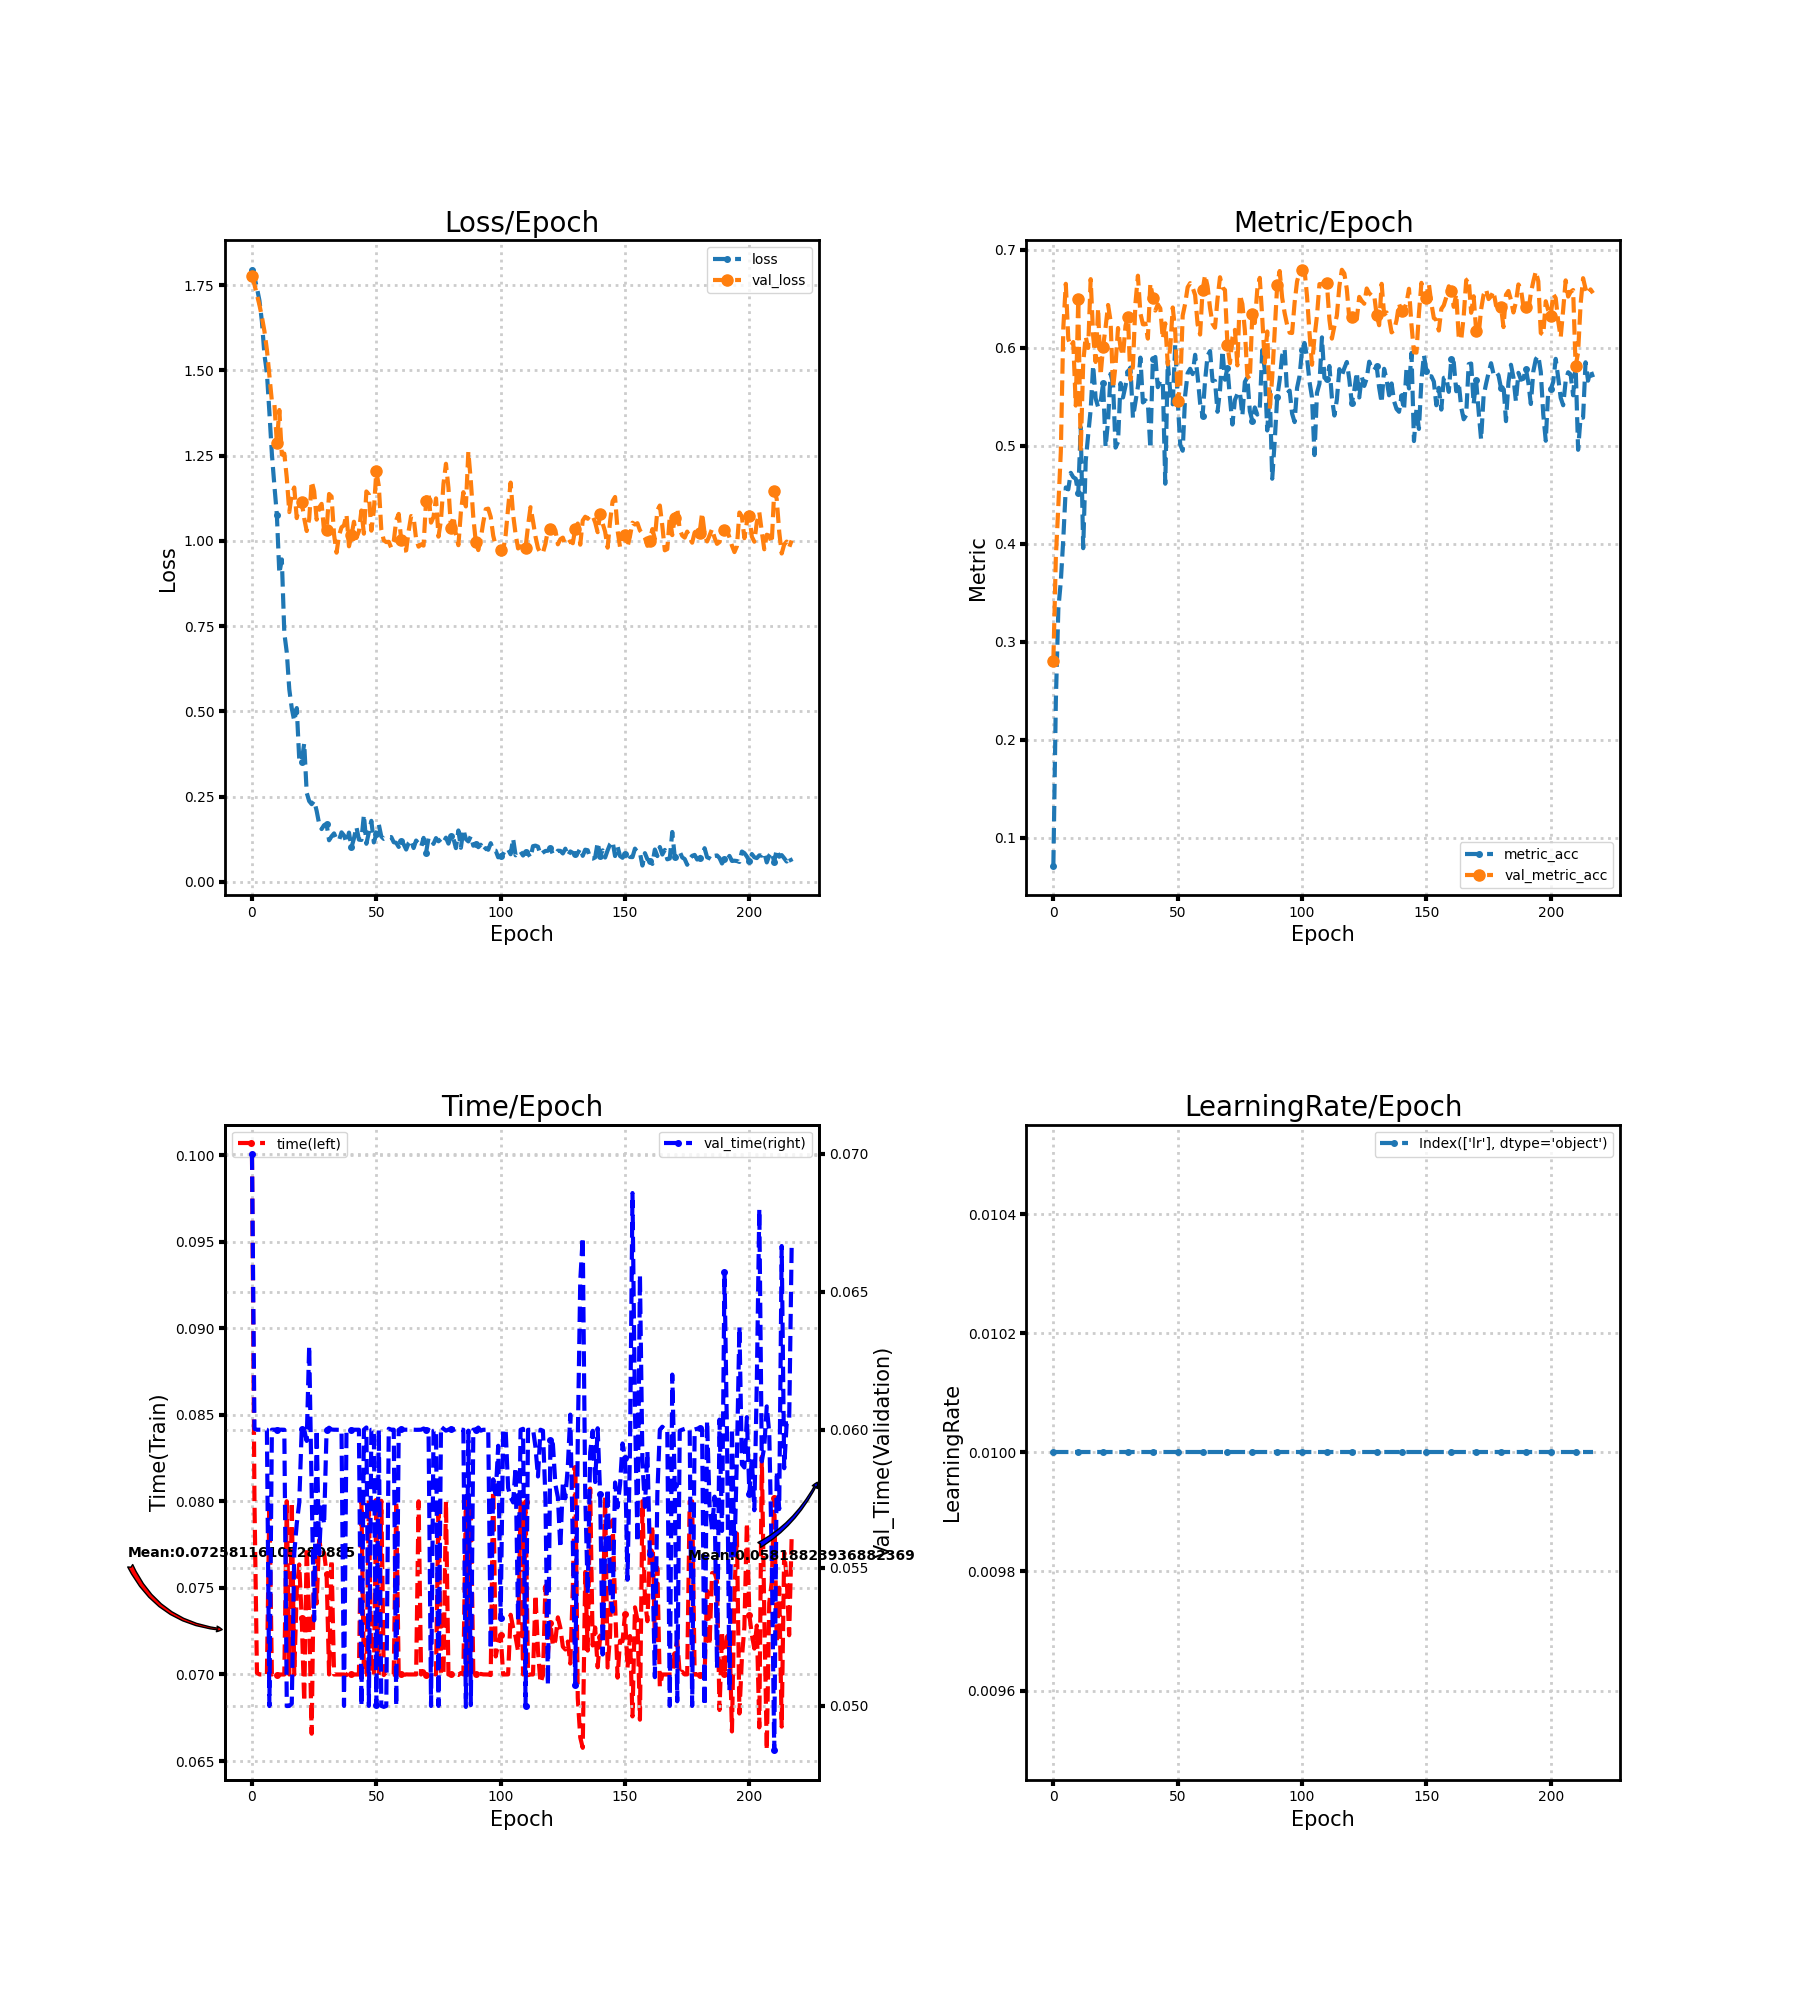

The file beside this chart, header and first rows:
loss, metric_acc, time, lr, val_loss, val_metric_acc, val_time
1.795, 0.0715, 0.1, 0.01, 1.778, 0.2806, 0.06997
1.773, 0.2399, 0.08, 0.01, 1.751, 0.3861, 0.06003
1.741, 0.3333, 0.07009, 0.01, 1.722, 0.4385, 0.06
1.704, 0.3616, 0.07, 0.01, 1.691, 0.4938, 0.06
1.643, 0.4051, 0.07, 0.01, 1.656, 0.6203, 0.06
1.546, 0.4573, 0.07, 0.01, 1.615, 0.6651, 0.06003
1.492, 0.4554, 0.06996, 0.01, 1.56, 0.6088, 0.06
1.377, 0.4722, 0.08, 0.01, 1.486, 0.6012, 0.05
1.255, 0.4677, 0.07, 0.01, 1.409, 0.6057, 0.06
1.163, 0.4662, 0.07015, 0.01, 1.403, 0.5408, 0.06
1.077, 0.4512, 0.07, 0.01, 1.287, 0.6492, 0.06
0.9045, 0.5186, 0.07, 0.01, 1.384, 0.4941, 0.06
0.9453, 0.3953, 0.07, 0.01, 1.253, 0.5844, 0.06
0.7295, 0.484, 0.07, 0.01, 1.256, 0.6114, 0.06
0.6722, 0.511, 0.08001, 0.01, 1.184, 0.5996, 0.05
0.5645, 0.5367, 0.07, 0.01, 1.084, 0.6698, 0.05
0.5085, 0.5818, 0.07997, 0.01, 1.137, 0.6117, 0.05008
0.4715, 0.5481, 0.07, 0.01, 1.156, 0.5853, 0.05552
0.5094, 0.5392, 0.07488, 0.01, 1.067, 0.6403, 0.0566
0.3599, 0.5446, 0.07635, 0.01, 1.102, 0.5717, 0.05735
0.352, 0.5637, 0.07324, 0.01, 1.113, 0.6009, 0.06003
0.4062, 0.4986, 0.06843, 0.01, 1.066, 0.6206, 0.06
0.2613, 0.5253, 0.07735, 0.01, 1.029, 0.6435, 0.05959
0.2366, 0.5732, 0.07324, 0.01, 1.063, 0.6273, 0.06304
0.2276, 0.5628, 0.06658, 0.01, 1.174, 0.5583, 0.05775
0.2375, 0.4979, 0.0775, 0.01, 1.145, 0.5821, 0.0531
0.2081, 0.5037, 0.0741, 0.01, 1.062, 0.62, 0.06
0.1701, 0.5637, 0.07776, 0.01, 1.097, 0.5999, 0.05549
0.1546, 0.5491, 0.07702, 0.01, 1.108, 0.5917, 0.05735
0.1661, 0.5609, 0.07702, 0.01, 1.028, 0.6222, 0.05657
0.1691, 0.5748, 0.07582, 0.01, 1.03, 0.6317, 0.06
0.1217, 0.5796, 0.07, 0.01, 1.137, 0.5672, 0.06007
0.1332, 0.5284, 0.07663, 0.01, 1.13, 0.5809, 0.06001
0.1418, 0.5443, 0.07, 0.01, 1.018, 0.6451, 0.06
0.1247, 0.5602, 0.07, 0.01, 0.965, 0.6733, 0.06
0.1216, 0.5898, 0.07, 0.01, 1.015, 0.6349, 0.06
0.1449, 0.544, 0.07, 0.01, 1.039, 0.6238, 0.06
0.1359, 0.5462, 0.07, 0.01, 1.045, 0.6244, 0.05
0.1145, 0.5431, 0.06997, 0.01, 1.077, 0.6092, 0.06
0.1441, 0.497, 0.07014, 0.01, 0.9838, 0.6654, 0.06
0.1006, 0.5882, 0.07, 0.01, 1.016, 0.6511, 0.06
0.1271, 0.5904, 0.07, 0.01, 1.056, 0.6378, 0.06
0.1606, 0.5596, 0.07, 0.01, 1.008, 0.6441, 0.06
0.1235, 0.5663, 0.07, 0.01, 1.028, 0.64, 0.06
0.1226, 0.5659, 0.08, 0.01, 1.089, 0.6088, 0.05
0.1962, 0.4611, 0.07, 0.01, 1.021, 0.6247, 0.06
0.1115, 0.586, 0.07, 0.01, 1.145, 0.5828, 0.06008
0.1447, 0.5542, 0.08008, 0.01, 1.136, 0.5996, 0.05
0.1787, 0.5421, 0.07003, 0.01, 1.03, 0.6409, 0.06
0.1154, 0.6028, 0.06996, 0.01, 1.089, 0.6171, 0.06
0.1396, 0.5462, 0.08, 0.01, 1.204, 0.5459, 0.05004
0.1679, 0.5011, 0.06996, 0.01, 1.161, 0.5596, 0.06
0.1327, 0.4948, 0.08003, 0.01, 1.033, 0.6327, 0.05
0.1257, 0.5513, 0.06997, 0.01, 1.001, 0.6447, 0.04997
0.1297, 0.5739, 0.07014, 0.01, 0.9962, 0.6616, 0.05
0.1309, 0.5783, 0.07, 0.01, 0.9971, 0.6657, 0.06004
0.1311, 0.5729, 0.06996, 0.01, 0.9796, 0.6613, 0.06
0.116, 0.5926, 0.07, 0.01, 0.9978, 0.6536, 0.06
0.1142, 0.5707, 0.08, 0.01, 1.06, 0.6238, 0.05
0.1022, 0.5434, 0.06997, 0.01, 1.079, 0.6133, 0.06
... 158 more rows
